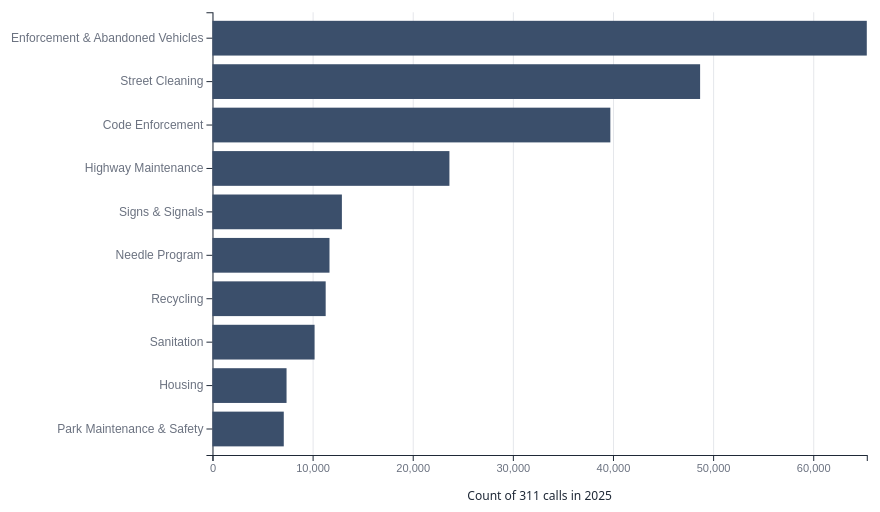
D3 v7 page, settled after 480 driven frames (8 s of simulated time); the page loaded 1 data file(s).


// ── main.js
const margin = { top: 20, right: 30, bottom: 60, left: 220 };
const width = 900 - margin.left - margin.right;
const baseHeight = 520 - margin.top - margin.bottom;
const rowHeight = 26;

const chart = d3.select("#chart");
const toggleButton = d3.select("#toggle-chart");

const tooltip = chart
  .append("div")
  .attr("class", "tooltip")
  .style("opacity", 0);

const svgRoot = chart.append("svg");
const svg = svgRoot.append("g").attr("transform", `translate(${margin.left},${margin.top})`);

const x = d3.scaleLinear().range([0, width]);
const y = d3.scaleBand().padding(0.2);

const xAxis = d3.axisBottom(x).ticks(5).tickFormat(d3.format(","));
const yAxis = d3.axisLeft(y);

const format = d3.format(",");

const gridGroup = svg.append("g").attr("class", "grid");
const yAxisGroup = svg.append("g").attr("class", "axis");
const xAxisGroup = svg.append("g").attr("class", "axis");
const xLabel = svg.append("text").attr("class", "axis-label").attr("text-anchor", "middle");

d3.csv("boston_311_2025_by_reason.csv", (d) => ({
  reason: d.reason,
  count: +d.Count,
}))
  .then((data) => {
    const allData = data.sort((a, b) => d3.descending(a.count, b.count));
    const top10 = allData.slice(0, 10);
    const totalReasons = allData.length;
    let showAll = false;

    const render = (rows) => {
      const height = Math.max(baseHeight, rows.length * rowHeight);
      const grid = d3
        .axisBottom(x)
        .ticks(5)
        .tickSize(-height)
        .tickFormat("");

      svgRoot.attr(
        "viewBox",
        `0 0 ${width + margin.left + margin.right} ${height + margin.top + margin.bottom}`
      );

      x.domain([0, d3.max(rows, (d) => d.count) || 0]);
      y.range([0, height]).domain(rows.map((d) => d.reason));

      gridGroup
        .attr("transform", `translate(0,${height})`)
        .call(grid)
        .selectAll(".domain")
        .remove();

      yAxisGroup.call(yAxis).selectAll("text").style("font-size", "12px");

      xAxisGroup.attr("transform", `translate(0,${height})`).call(xAxis);

      xLabel.attr("x", width / 2).attr("y", height + 45).text("Count of 311 calls in 2025");

      const bars = svg.selectAll(".bar").data(rows, (d) => d.reason);

      bars
        .join(
          (enter) =>
            enter
              .append("rect")
              .attr("class", "bar")
              .attr("x", 0)
              .attr("y", (d) => y(d.reason))
              .attr("height", y.bandwidth())
              .attr("width", (d) => x(d.count)),
          (update) =>
            update
              .attr("y", (d) => y(d.reason))
              .attr("height", y.bandwidth())
              .attr("width", (d) => x(d.count)),
          (exit) => exit.remove()
        )
        .on("mouseover", (event, d) => {
          tooltip.style("opacity", 1).text(`${d.reason}: ${format(d.count)}`);
        })
        .on("mousemove", (event) => {
          const [xPos, yPos] = d3.pointer(event, chart.node());
          tooltip.style("left", `${xPos + 12}px`).style("top", `${yPos - 12}px`);
        })
        .on("mouseout", () => {
          tooltip.style("opacity", 0);
        });
    };

    render(top10);
    toggleButton.text(`Show all (${totalReasons}) reasons`);

    toggleButton.on("click", () => {
      showAll = !showAll;
      render(showAll ? allData : top10);
      toggleButton.text(showAll ? "Show top 10 reasons" : `Show all (${totalReasons}) reasons`);
    });
  })
  .catch((error) => {
    console.error("Error loading CSV:", error);
    d3.select("#chart")
      .append("p")
      .style("color", "#b91c1c")
      .text("Could not load data. Check that boston_311_2025_by_reason.csv is in the same folder.");
  });


### data: boston_311_2025_by_reason.csv
reason, Count
Abandoned Bicycle, 914
Administrative & General Requests, 2344
Air Pollution Control, 28
Alert Boston, 1
Animal Issues, 1539
Billing, 9
Boston Bikes, 56
Bridge Maintenance, 8
Building, 4542
Catchbasin, 972
Cemetery, 33
Code Enforcement, 39737
Employee & General Comments, 2380
Enforcement & Abandoned Vehicles, 65349
Environmental Services, 5705
Fire Hydrant, 313
General Request, 187
Generic Noise Disturbance, 33
Graffiti, 2897
Health, 1134
Highway Maintenance, 23665
Housing, 7398
Massport, 4
Needle Program, 11687
Neighborhood Services Issues, 21
Noise Disturbance, 1201
Notification, 573
Office of The Parking Clerk, 1
Operations, 166
Park Maintenance & Safety, 7121
Parking Complaints, 48
Pothole, 104
Programs, 19
Quality of Life, 1446
Recycling, 11306
Sanitation, 10198
Sidewalk Cover / Manhole, 328
Signs & Signals, 12925
Street Cleaning, 48702
Street Lights, 434
Traffic Management & Engineering, 982
Trees, 620
Valet, 20
Weights and Measures, 37